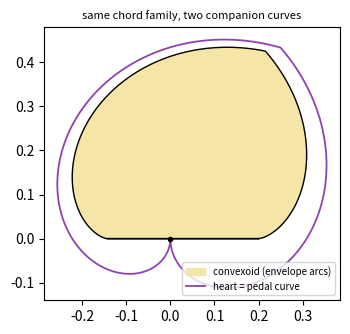

Python code for this plot:
"""
Convexoid vs. heart-shaped pedal curve of the x3 dreamcatcher in the dyadic labelling.

Counterclockwise convention: the odd number x with binary mantissa m in [1,2)
sits at the angle t = 2*pi*(m-1). Multiplication by 3 maps t to
    Phi(t) = 3t/2 + pi   for 0 <= t < 2pi/3,
    Phi(t) = 3t/4 - pi/2 for 2pi/3 <= t < 2pi   (mod 2pi).

Computes
  1. the corner C of the convexoid (intersection of the two envelope arcs),
  2. the areas of convexoid and heart,
  3. the implicit equations of the envelope arcs (resultant method),
  4. checks of the heart polynomials x = rho*T5(rho), x = rho*T7(rho),
  5. the overlay figure heart_vs_convexoid.png.

Requirements: numpy, scipy, sympy, matplotlib
"""
import numpy as np
import sympy as sp
import matplotlib
matplotlib.use("Agg")
import matplotlib.pyplot as plt
from scipy.optimize import fsolve

# --- chord family and its two companion curves ------------------------------
def Phi(t):
    return np.where(t < 2*np.pi/3, 1.5*t + np.pi, 0.75*t - np.pi/2)

def Q_red(t):   # envelope arc, slope 3/2 (epicycloid, cusp at 1/5)
    return (3*np.exp(1j*t) - 2*np.exp(1.5j*t)) / 5

def Q_blue(t):  # envelope arc, slope 3/4 (epicycloid, cusp at -1/7)
    return (3*np.exp(1j*t) - 4j*np.exp(0.75j*t)) / 7

def heart(t):   # pedal curve w.r.t. the centre = chord midpoints
    return (np.exp(1j*t) + np.exp(1j*Phi(t))) / 2

# --- 1. corner C = Q_red(t_r) = Q_blue(t_b) ---------------------------------
def eqs(p):
    d = Q_red(p[0]) - Q_blue(p[1])
    return [d.real, d.imag]

t_r, t_b = fsolve(eqs, [1.8, 2.5], xtol=1e-14)
C = Q_red(t_r)
print(f"t_r = {t_r:.10f}, t_b = {t_b:.10f}, C = {C.real:.8f} + {C.imag:.8f}i")

# --- 2. areas ----------------------------------------------------------------
def polygon_area(z):
    return 0.5*abs(np.sum(z.real*np.roll(z.imag, -1) - z.imag*np.roll(z.real, -1)))

convexoid = np.concatenate([Q_red(np.linspace(0, t_r, 8000)),
                            Q_blue(np.linspace(t_b, 2*np.pi, 8000)),
                            np.linspace(-1/7, 1/5, 2000)[::-1]])
area_closed = 0.3*(t_r - 2*np.sin(t_r/2)) + 3/14*(2*np.pi - t_b - 4*np.cos(t_b/4))
ts = np.linspace(0, 2*np.pi, 20000, endpoint=False)
H = heart(ts)
print(f"area convexoid: {polygon_area(convexoid):.5f} (closed form {area_closed:.5f})")
print(f"area heart:     {polygon_area(H):.5f}")
dist = np.min(np.abs(H[:, None] - convexoid[None, ::8]), axis=1)
print(f"max distance heart -> convexoid boundary: {dist.max():.3f}")

# --- 3. implicit equations of the envelope arcs (resultants) ----------------
x, y, u, w = sp.symbols('x y u w')
z, zb = x + sp.I*y, x - sp.I*y
# red: u = e^{it/2},  5z = 3u^2 - 2u^3,  conjugate times u^3: 5*zb*u^3 = 3u - 2
R_red = sp.factor(sp.expand(sp.resultant(5*z - (3*u**2 - 2*u**3), 5*zb*u**3 - (3*u - 2), u)))
# blue: w = e^{it/4}, 7z = 3w^4 - 4i w^3, conjugate times w^4: 7*zb*w^4 = 3 + 4i w
R_blue = sp.factor(sp.expand(sp.resultant(7*z - (3*w**4 - 4*sp.I*w**3), 7*zb*w**4 - (3 + 4*sp.I*w), w)))
print("red envelope curve :", R_red, " degree", sp.Poly(sp.expand(R_red), x, y).total_degree())
print("blue envelope curve: degree", sp.Poly(sp.expand(R_blue), x, y).total_degree())
for name, R, Q, rng in [("red", R_red, Q_red, (0, t_r)), ("blue", R_blue, Q_blue, (t_b, 2*np.pi))]:
    f = sp.lambdify((x, y), R, "numpy")
    pts = Q(np.linspace(*rng, 50))
    print(f"  residual on {name} arc: {np.max(np.abs(f(pts.real, pts.imag))):.2e}")

# --- 4. heart polynomials (x = rho*T5(rho), x = rho*T7(rho)) -----------------
r = sp.symbols('r')
T5, T7 = sp.chebyshevt(5, r), sp.chebyshevt(7, r)
for name, T, rng in [("red", T5, (0, 2*np.pi/3)), ("blue", T7, (2*np.pi/3, 2*np.pi))]:
    g = sp.lambdify(r, sp.expand(r*T), "numpy")
    pts = heart(np.linspace(rng[0] + 1e-3, rng[1] - 1e-3, 200))
    print(f"heart {name} piece on x = rho*T{5 if T == T5 else 7}(rho): "
          f"residual {np.max(np.abs(g(np.abs(pts)) - pts.real)):.2e}")

# --- 5. figure -----------------------------------------------------------------
fig, ax = plt.subplots(figsize=(3.6, 3.6))
ax.fill(convexoid.real, convexoid.imag, color='#f5e6a8', label='convexoid (envelope arcs)')
ax.plot(convexoid.real, convexoid.imag, 'k', lw=1)
ax.plot(H.real, H.imag, color='#8e44ad', lw=1.3, label='heart = pedal curve')
ax.plot(0, 0, 'ko', ms=3)
ax.set_aspect('equal')
ax.legend(fontsize=7, loc='lower right')
ax.set_title('same chord family, two companion curves', fontsize=8)
plt.tight_layout()
plt.savefig('heart_vs_convexoid.png', dpi=130)
print("saved heart_vs_convexoid.png")
